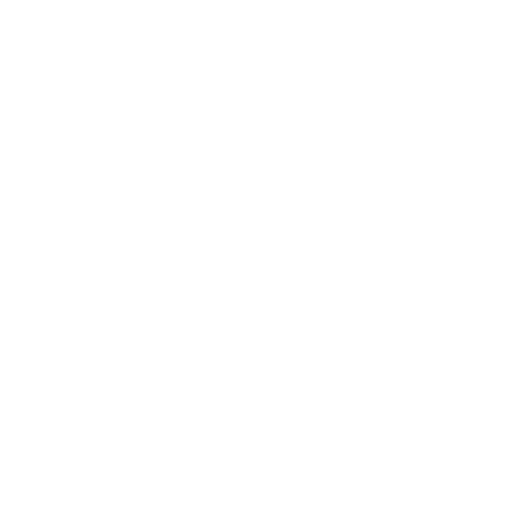
t = 0.00 s
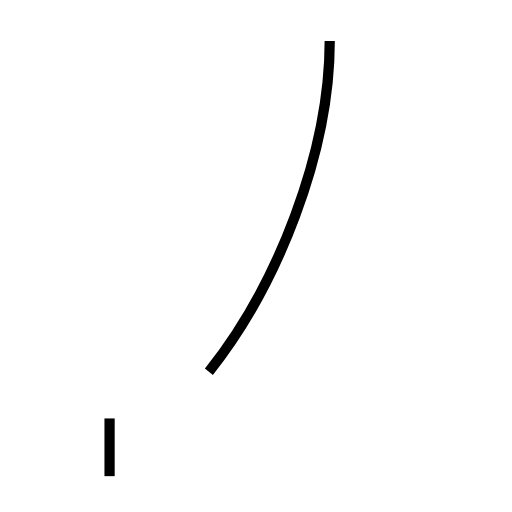
t = 1.22 s
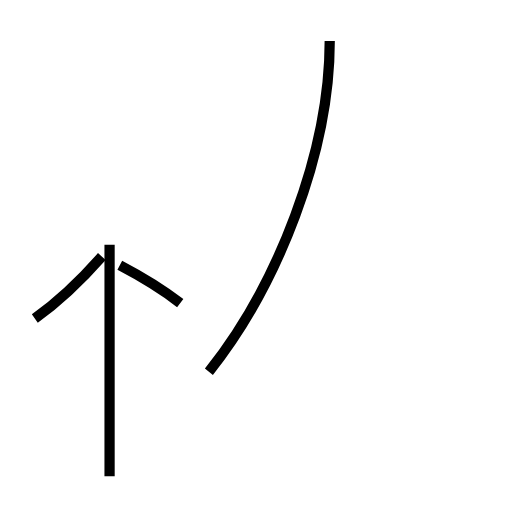
t = 2.20 s
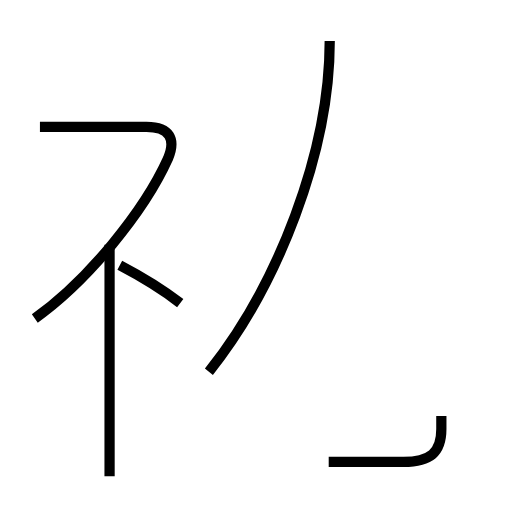
t = 3.44 s
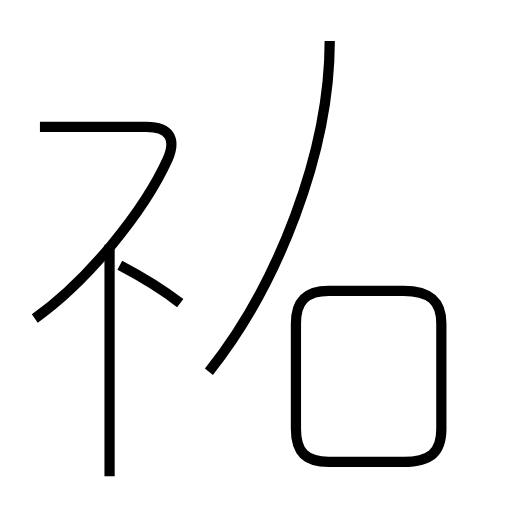
t = 4.72 s
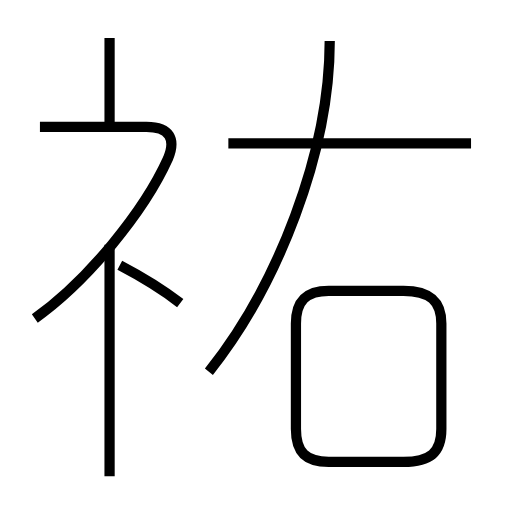
t = 5.69 s

The animated SVG that drew these frames (rendered in a browser with its animation timeline set to each time). Animation: 7 SMIL elements (animate=7); one cycle of 5.69 s.

<?xml version='1.0' encoding='utf-8'?>
<svg viewBox="0.0 -6.0 50.0 50.0" version="1.1" xmlns="http://www.w3.org/2000/svg"><rect x="-1000" y="-1000" width="2000" height="2000" stroke="white" fill="white" /><g style="fill:none;stroke:#000000;stroke-width:1"><path d="M 20.4 -7.7 C 27.1 -16.1 32.2 -29.1 32.2 -40.0 " transform="translate(0.0 38.0)" stroke-dasharray="34.96323337619794" stroke-dashoffset="34.96323337619794"><animate attributeName="stroke-dashoffset" from="34.96323337619794" to="0" dur="1.0488970012859382s" begin="0s" fill="freeze" /></path><path d="M 10.7 2.5 L 10.7 -20.1 " transform="translate(0.0 38.0)" stroke-dasharray="22.6" stroke-dashoffset="22.6"><animate attributeName="stroke-dashoffset" from="22.6" to="0" dur="0.678s" begin="1.0488970012859382s" fill="freeze" /></path><path d="M 17.6 -14.4 C 15.8 -15.8 13.8 -17.0 11.7 -18.1 " transform="translate(0.0 38.0)" stroke-dasharray="6.973487092024371" stroke-dashoffset="6.973487092024371"><animate attributeName="stroke-dashoffset" from="6.973487092024371" to="0" dur="0.20920461276073113s" begin="1.7268970012859381s" fill="freeze" /></path><path d="M 3.4 -12.9 C 8.6 -16.6 14.1 -23.4 16.4 -28.5 C 17.2 -30.4 16.6 -31.6 14.3 -31.6 L 3.9 -31.6 " transform="translate(0.0 38.0)" stroke-dasharray="35.71621232122216" stroke-dashoffset="35.71621232122216"><animate attributeName="stroke-dashoffset" from="35.71621232122216" to="0" dur="1.0714863696366648s" begin="1.9361016140466694s" fill="freeze" /></path><path d="M 32.1 1.1 L 39.4 1.1 C 42.0 1.1 43.1 0.2 43.1 -2.1 L 43.1 -12.4 C 43.1 -14.6 42.0 -15.6 39.4 -15.6 L 32.1 -15.6 C 29.9 -15.6 28.9 -14.6 28.9 -12.4 L 28.9 -2.1 C 28.9 0.2 29.9 1.1 32.1 1.1 Z " transform="translate(0.0 38.0)" stroke-dasharray="57.00982434781096" stroke-dashoffset="57.00982434781096"><animate attributeName="stroke-dashoffset" from="57.00982434781096" to="0" dur="1.7102947304343288s" begin="3.007587983683334s" fill="freeze" /></path><path d="M 10.7 -31.6 L 10.7 -40.3 " transform="translate(0.0 38.0)" stroke-dasharray="8.699999999999996" stroke-dashoffset="8.699999999999996"><animate attributeName="stroke-dashoffset" from="8.699999999999996" to="0" dur="0.26099999999999984s" begin="4.717882714117662s" fill="freeze" /></path><path d="M 46.0 -30.0 L 22.3 -30.0" transform="translate(0.0 38.0)" stroke-dasharray="23.7" stroke-dashoffset="23.7"><animate attributeName="stroke-dashoffset" from="23.7" to="0" dur="0.711s" begin="4.978882714117662s" fill="freeze" /></path></g></svg>
